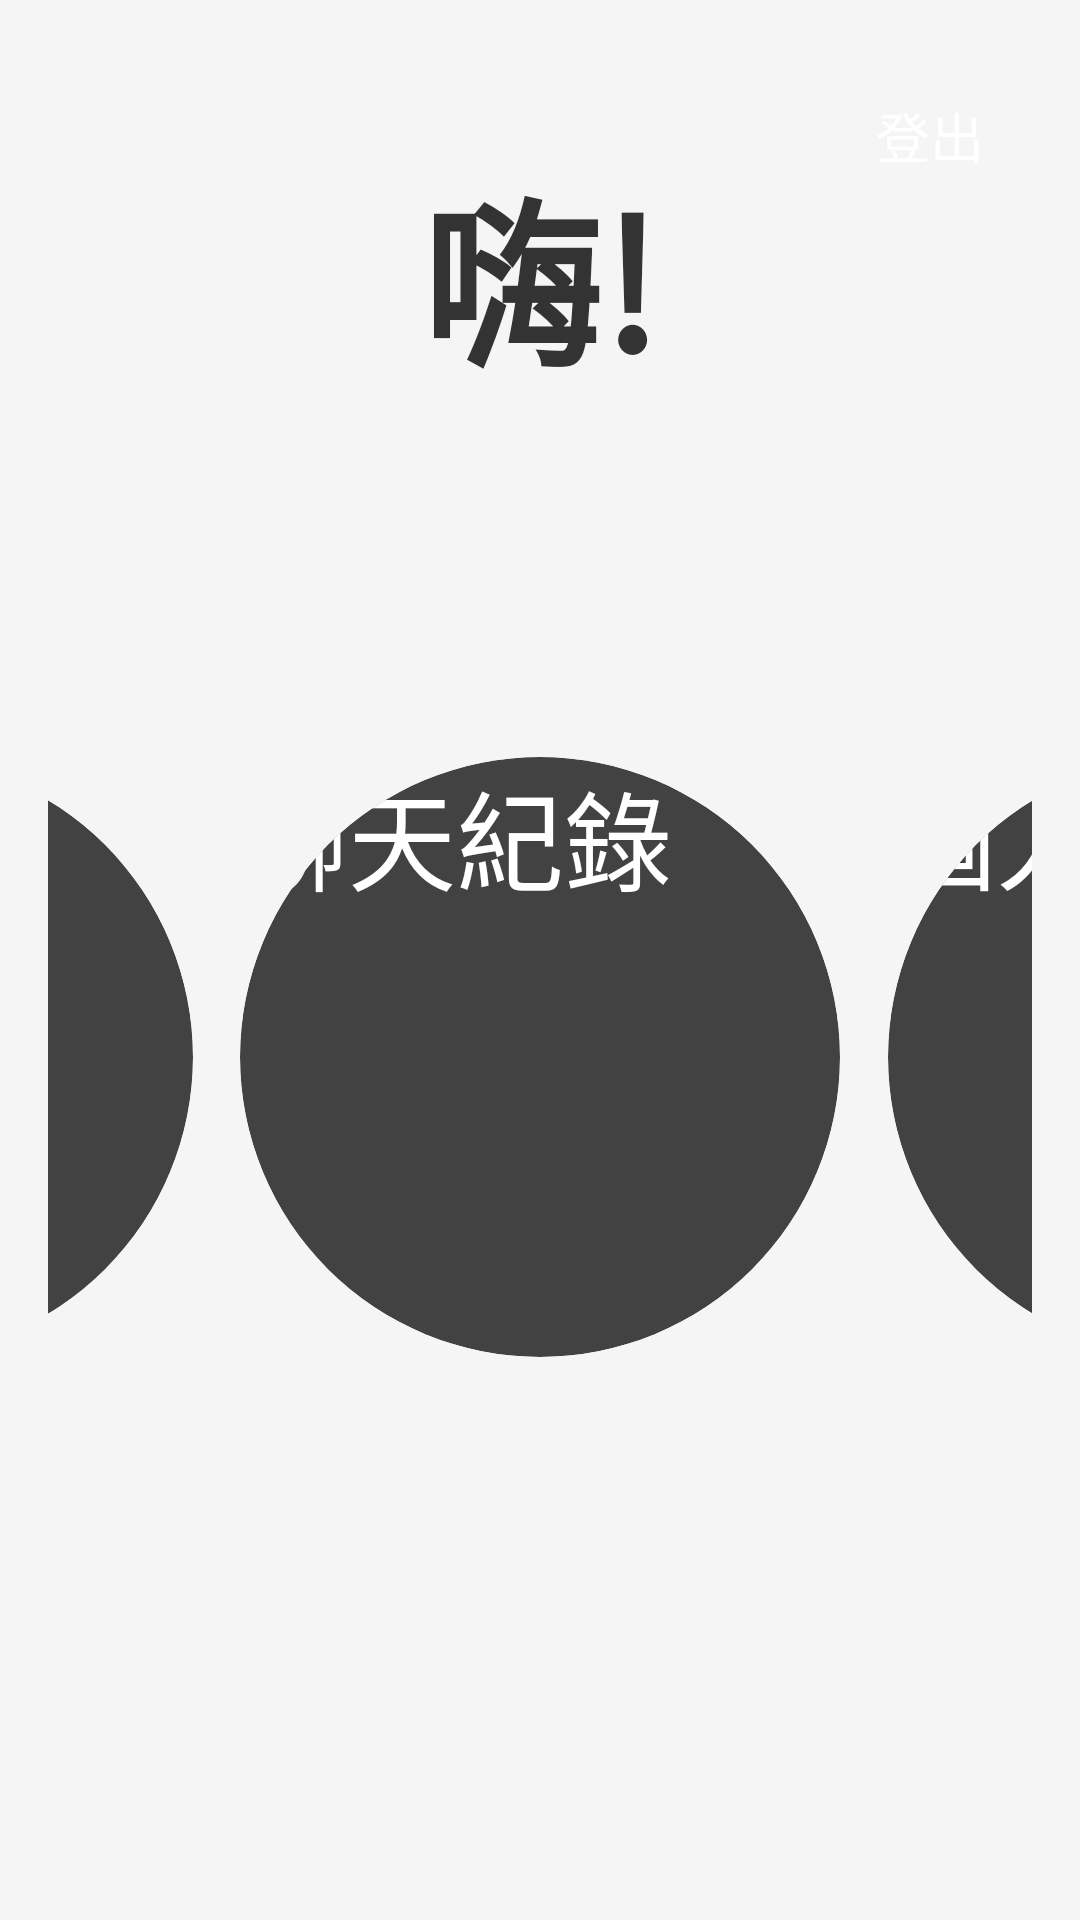

Reconstruct the res/layout file that produces this screen, plus the resources it refers to.
<!-- AndroidManifest.xml: application theme Theme.Assistant -->
<!-- res/layout/activity_welcome.xml -->
<?xml version="1.0" encoding="utf-8"?>
<androidx.constraintlayout.widget.ConstraintLayout
    xmlns:android="http://schemas.android.com/apk/res/android"
    xmlns:app="http://schemas.android.com/apk/res-auto"
    xmlns:tools="http://schemas.android.com/tools"
    android:layout_width="match_parent"
    android:layout_height="match_parent"
    android:padding="16dp"
    android:background="#f5f5f5"
    tools:context=".WelcomeActivity">

    <TextView
        android:id="@+id/tvWelcome"
        android:layout_width="wrap_content"
        android:layout_height="wrap_content"
        android:gravity="center"
        android:text="嗨!"
        android:textColor="#333333"
        android:textSize="60sp"
        android:textStyle="bold"
        app:layout_constraintTop_toTopOf="parent"
        app:layout_constraintStart_toStartOf="parent"
        app:layout_constraintEnd_toEndOf="parent"
        android:layout_marginTop="32dp" />

    <androidx.cardview.widget.CardView
        android:id="@+id/cardViewStartChat"
        android:layout_width="200dp"
        android:layout_height="200dp"
        android:layout_margin="8dp"
        app:cardCornerRadius="100dp"
        app:cardElevation="6dp"
        app:layout_constraintStart_toStartOf="parent"
        app:layout_constraintEnd_toStartOf="@id/cardViewChatHistory"
        app:layout_constraintTop_toBottomOf="@id/tvWelcome"
        app:layout_constraintBottom_toBottomOf="parent"
        app:layout_constraintHorizontal_bias="0.25"
        app:layout_constraintVertical_bias="0.4">

        <Button
            android:id="@+id/btnStartChat"
            android:layout_width="match_parent"
            android:layout_height="match_parent"
            android:background="@drawable/circle_button"
            android:text="開始聊天"
            android:textColor="#ffffff"
            android:textSize="36sp" />
    </androidx.cardview.widget.CardView>

    <androidx.cardview.widget.CardView
        android:id="@+id/cardViewChatHistory"
        android:layout_width="200dp"
        android:layout_height="200dp"
        app:cardCornerRadius="100dp"
        app:cardElevation="6dp"
        android:layout_margin="8dp"
        app:layout_constraintStart_toEndOf="@id/cardViewStartChat"
        app:layout_constraintEnd_toStartOf="@id/cardViewProfile"
        app:layout_constraintTop_toBottomOf="@id/tvWelcome"
        app:layout_constraintBottom_toBottomOf="parent"
        app:layout_constraintHorizontal_bias="0.5"
        app:layout_constraintVertical_bias="0.4">

        <Button
            android:id="@+id/btnChatHistory"
            android:layout_width="match_parent"
            android:layout_height="match_parent"
            android:background="@drawable/circle_button"
            android:text="聊天紀錄"
            android:textColor="#ffffff"
            android:textSize="36sp" />
    </androidx.cardview.widget.CardView>

    <androidx.cardview.widget.CardView
        android:id="@+id/cardViewProfile"
        android:layout_width="200dp"
        android:layout_height="200dp"
        app:cardCornerRadius="100dp"
        app:cardElevation="6dp"
        android:layout_margin="8dp"
        app:layout_constraintStart_toEndOf="@id/cardViewChatHistory"
        app:layout_constraintEnd_toEndOf="parent"
        app:layout_constraintTop_toBottomOf="@id/tvWelcome"
        app:layout_constraintBottom_toBottomOf="parent"
        app:layout_constraintHorizontal_bias="0.75"
        app:layout_constraintVertical_bias="0.4">

        <Button
            android:id="@+id/btnProfile"
            android:layout_width="match_parent"
            android:layout_height="match_parent"
            android:background="@drawable/circle_button"
            android:text="個人資料"
            android:textColor="#ffffff"
            android:textSize="36sp" />
    </androidx.cardview.widget.CardView>

    <Button
        android:id="@+id/btnLogout"
        android:layout_width="wrap_content"
        android:layout_height="wrap_content"
        android:background="@drawable/button_background"
        android:text="登出"
        android:textColor="#ffffff"
        android:textSize="18sp"
        app:layout_constraintTop_toTopOf="parent"
        app:layout_constraintEnd_toEndOf="parent"
        android:layout_margin="16dp" />

</androidx.constraintlayout.widget.ConstraintLayout>
<!-- resources referenced by this layout -->
<resources>

</resources>
